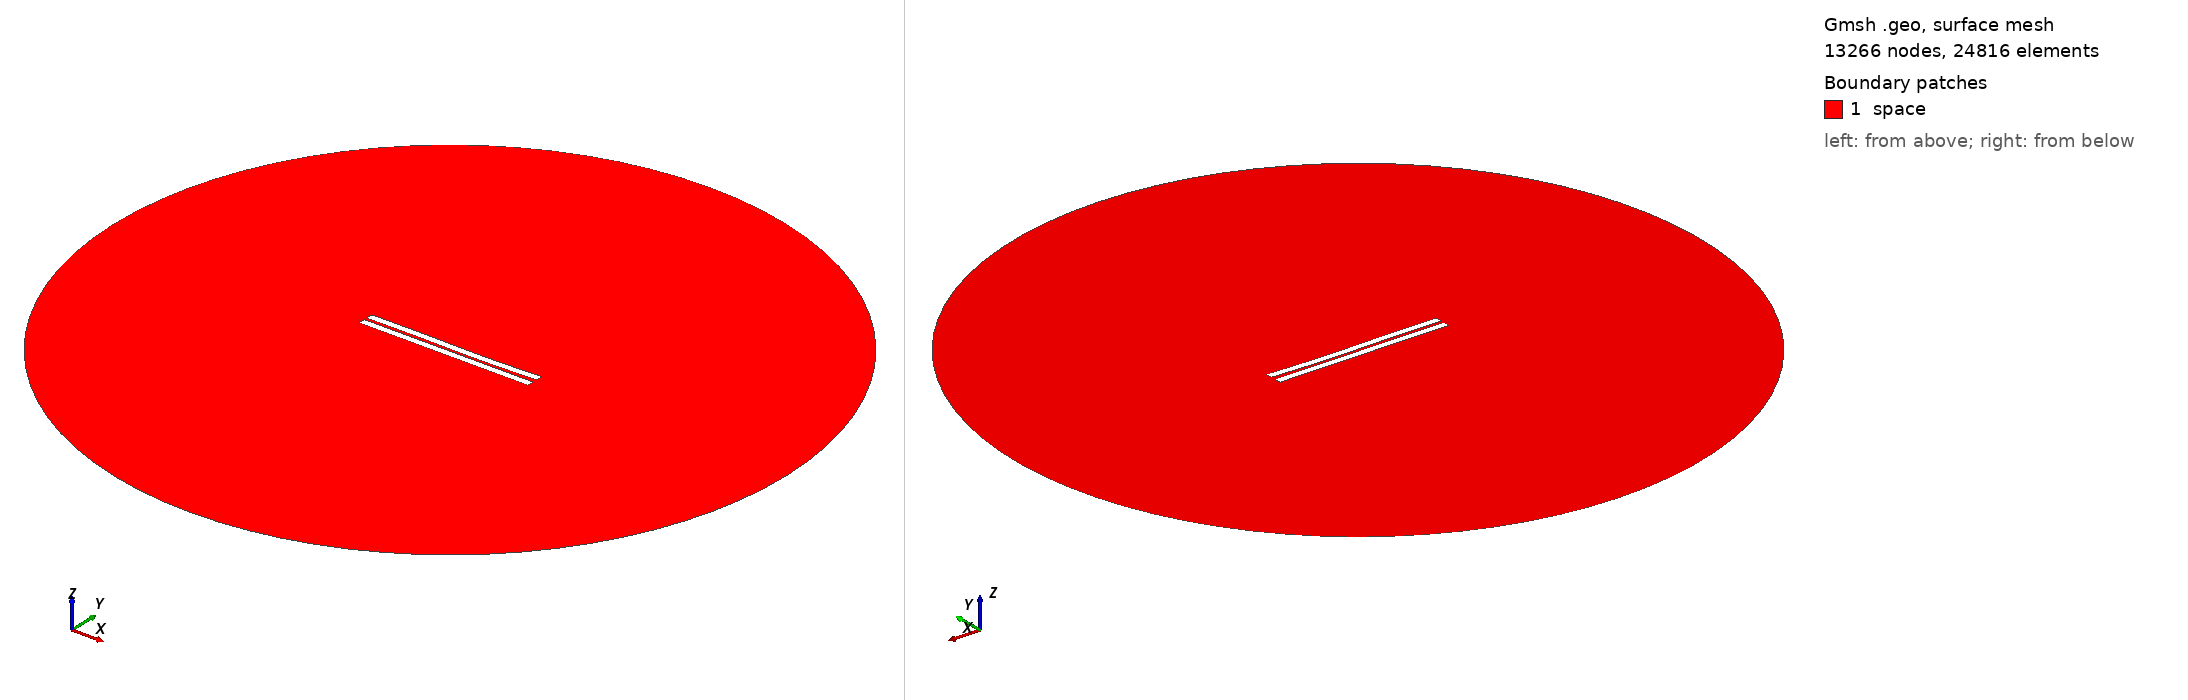

Gmsh geometry script, surface-meshed: 13266 nodes, 24816 surface elements. Boundary patches (legend numbers): 1 space. Left view from above one corner, right view from below the opposite corner. Legend entries are the model's physical surfaces. The drawing asked Gmsh for element sizes between 1% and 20% of the model's largest extent; the script's own settings can give other sizes.

=== 1023.geo (drawn) ===
//---------------------------------------
// Geometry kernel
//---------------------------------------

SetFactory("OpenCASCADE");



//---------------------------------------
// Parameters of the geometry
//---------------------------------------

// Overetch of the upper plate
overetch = 0.0;

// Distance between the plates
distance = 1.75;

// Discretization over the x axis (for the deformation)
nx = 50; 

// Length of the plate
L = 100 - overetch; 

// Number of modes
n = 4; 

// 1st mode coefficient
coeff(1) = 0.07499999999999998;
beta(1) = 0.596864 * 3.1415926535 / L;

// 2nd mode coefficient
coeff(2) = -0.15;
beta(2) = 1.49418 * 3.1415926535 / L;

// 3rd mode coefficient
coeff(3) = 0.15;
beta(3) = 2.50025 * 3.1415926535 / L;

// 4th mode coefficient
coeff(4) = 0.0;
beta(4) = 3.49999 * 3.1415926535 / L;



//---------------------------------------
// Upper plate (deformed rectangle)
//---------------------------------------

// Coordiantes of the upper plate
xmin = -50;
xmax = 50 - overetch;

// Height of the upper plate
yheight = 4 - 2 * overetch;

// Indexes of the points
UpperID[] = {};
LowerID[] = {};
LeftID[] = {};
RightID[] = {};

// Point index
p = 1;

// Horizontal edges
For i In {1:nx}
    x = xmin + (i-1)*(xmax - xmin)/(nx-1);

    y_bottom = distance / 2 + overetch;
    For j In {1:n}
        C = (Cosh(beta(j)*L) + Cos(beta(j)*L)) / (Sinh(beta(j)*L) + Sin(beta(j)*L));
        y_bottom  = y_bottom + coeff(j) * (Cosh(beta(j)*(x+50)) - Cos(beta(j)*(x+50)) - C * (Sinh(beta(j)*(x+50)) - Sin(beta(j)*(x+50))));
    EndFor

    y_top = y_bottom + yheight;

    Point(p) = {x, y_top, 0, 1.0};
    UpperID[i] = p;
    p = p + 1;

    Point(p) = {x, y_bottom, 0, 1.0};
    LowerID[i] = p;
    p = p + 1;
EndFor

// Create point lists
UpperPts[] = {}; LowerPts[] = {};
For i In {1:nx}
  UpperPts[] += {UpperID[i]};
  LowerPts[] += {LowerID[i]};
EndFor

// Build splines
Spline(1) = {UpperPts[]};
Spline(2) = {LowerPts[]};
Line(3) = {LowerPts[nx-1], UpperPts[nx-1]};
Line(4) = {LowerPts[0], UpperPts[0]};

// Build the plane surface
Curve Loop(1) = {2, 3, -1, -4};
Plane Surface(1) = {1};



//---------------------------------------
// Lower plate (rectangle)
//---------------------------------------

// Vertices
Point(1001) = {-50, -1, 0, 1.0};
Point(1002) = { 50, -1, 0, 1.0};
Point(1003) = { 50,  -5, 0, 1.0};
Point(1004) = {-50,  -5, 0, 1.0};

// Edges
Line(5) = {1001, 1002};
Line(6) = {1002, 1003};
Line(7) = {1003, 1004};
Line(8) = {1004, 1001};

// Plane surface
Line Loop(2) = {5, 6, 7, 8};
Plane Surface(2) = {2}; 



//---------------------------------------
// Outer (fictious) boundary
//---------------------------------------

// Points
Point(1005) = {0, 0, 0};       // Center
Point(1006) = {200, 0, 0};     // Start point
Point(1007) = {0, 200, 0};     // 90 degrees
Point(1008) = {-200, 0, 0};    // 180 degrees
Point(1009) = {0, -200, 0};    // 270 degrees

// Circle arcs (each needs start, center, end)
Circle(9) = {1006, 1005, 1007};
Circle(10) = {1007, 1005, 1008};
Circle(11) = {1008, 1005, 1009};
Circle(12) = {1009, 1005, 1006};

// Plane surface for the entire domain
Curve Loop(3) = {9, 10, 11, 12};
Surface(3) = {3};

// Subtract the plates from the whole domain to obtain the actual domain where we want to solve the equations
BooleanDifference{ Surface{3}; Delete; }{ Surface{1}; Surface{2}; Delete; }




//---------------------------------------
// Transfinite Lines/Curves
//---------------------------------------

// Set the number of points on the boundaries
r = 7;

// Plates
Transfinite Curve {1, 2} = 50*r Using Progression 1;
Transfinite Curve {3, 4} = 2*r Using Progression 1;
Transfinite Line {5, 7} = 50*r Using Progression 1;
Transfinite Line {6, 8} = 2*r Using Progression 1;

// Outer boundary
Transfinite Line {9, 10, 11, 12} = 20 Using Progression 1;



//---------------------------------------
// Physical groups
//---------------------------------------                

// Physical curves (boundaries)
Physical Line("force_segment", 10) = {2};
Physical Line("upper_plate", 11) = {1, 3, 4};
Physical Line("lower_plate", 12) = {5, 6, 7, 8};
Physical Line("boundary", 20) = {9, 10, 11, 12};

// Physical Surfaces
Physical Surface("space", 30) = {3};



//---------------------------------------
// 6. Generate the Mesh
//---------------------------------------

// 2D mesh generation
Mesh 2;
